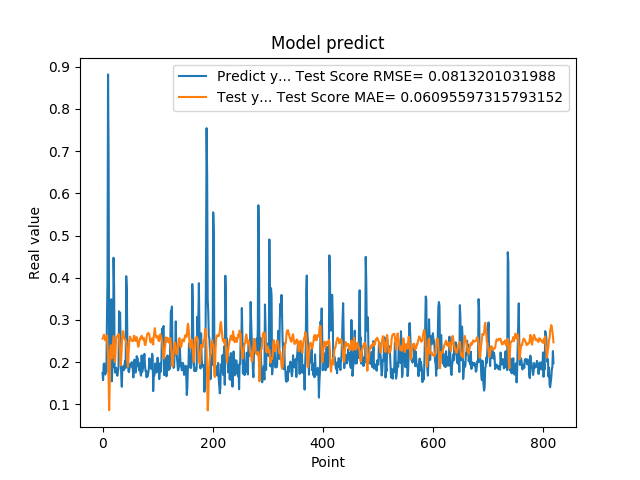

The table this chart was drawn from, first rows:
1.742661595344543457e-01, 2.556263347177034073e-01
1.572303026914596558e-01, 2.571768417761794989e-01
1.941800117492676059e-01, 2.643368829145383847e-01
1.970258951187133512e-01, 2.648864660573265195e-01
1.859861761331558505e-01, 2.594566937938321272e-01
1.705197989940643033e-01, 2.512961445759527290e-01
1.844120919704437256e-01, 2.580481221175441320e-01
1.779371052980423251e-01, 2.606227326652565957e-01
3.004232645034790039e-01, 2.628045727452975044e-01
3.969086110591887873e-01, 2.410118293098947595e-01
8.820003867149353027e-01, 2.149427479240730021e-01
6.841114759445190430e-01, 1.569128243347533980e-01
2.116497457027435580e-01, 8.618318795875887228e-02
2.014262527227401733e-01, 1.446321561952889911e-01
2.061583995819092074e-01, 2.295659983682319660e-01
3.160260915756225586e-01, 2.400026946680095530e-01
3.489396274089813232e-01, 2.288209139372544276e-01
1.544443815946578979e-01, 2.088889138488512487e-01
1.959947794675827026e-01, 2.261822745772726628e-01
1.894801408052444180e-01, 2.452261766770839901e-01
4.474425017833709162e-01, 2.618027186225382330e-01
3.771362304687500555e-01, 2.306335972115997890e-01
1.889318972826004028e-01, 2.006749175784887929e-01
1.752775162458419522e-01, 2.031754474087111295e-01
1.822472065687180121e-01, 2.408616907886246827e-01
1.866402029991149902e-01, 2.592063440473588720e-01
1.715678423643112183e-01, 2.596624536606427780e-01
1.676391065120696744e-01, 2.610533038618799151e-01
1.773854047060013095e-01, 2.649299643795743897e-01
1.872433423995972235e-01, 2.669004092078620105e-01
3.204146027565002441e-01, 2.628364554714678336e-01
3.134283721446990967e-01, 2.393850328401185279e-01
3.171058297157288153e-01, 2.165881980758187220e-01
2.202603369951247891e-01, 1.923916519379611501e-01
1.659800857305526733e-01, 2.105105242966833490e-01
1.415748745203018188e-01, 2.383185175912634624e-01
1.852595061063766479e-01, 2.681457543862074133e-01
1.814238876104354858e-01, 2.737329494612335545e-01
1.905867606401443481e-01, 2.701550585367407109e-01
1.810430586338043213e-01, 2.561727808349266167e-01
1.954265981912612915e-01, 2.575410053366651297e-01
2.029463946819305142e-01, 2.536233801414298217e-01
1.862521618604660034e-01, 2.504939646497834627e-01
4.038094580173492432e-01, 2.495419943673463647e-01
3.743042349815369207e-01, 2.305839496480583672e-01
2.572054266929626465e-01, 2.043722985769612643e-01
2.253161966800689420e-01, 1.889021234271726912e-01
1.787700653076171875e-01, 2.135921690681160945e-01
1.761920750141143799e-01, 2.372337823607372498e-01
1.861467957496643066e-01, 2.527589430874815357e-01
1.954011768102645874e-01, 2.604310844360038790e-01
1.907722949981689176e-01, 2.561221424254835344e-01
1.898660957813262939e-01, 2.523559824909850646e-01
2.001174986362457275e-01, 2.513866088424526191e-01
1.922753006219863892e-01, 2.499421910086326304e-01
1.810636967420578003e-01, 2.498194457810154478e-01
1.635809391736984530e-01, 2.525383057112425833e-01
1.916799396276473999e-01, 2.624745085893782082e-01
2.058236002922058105e-01, 2.619155474493757851e-01
1.857409924268722812e-01, 2.559706651216380746e-01
1.752161234617233276e-01, 2.500226665667769077e-01
... 759 more rows
